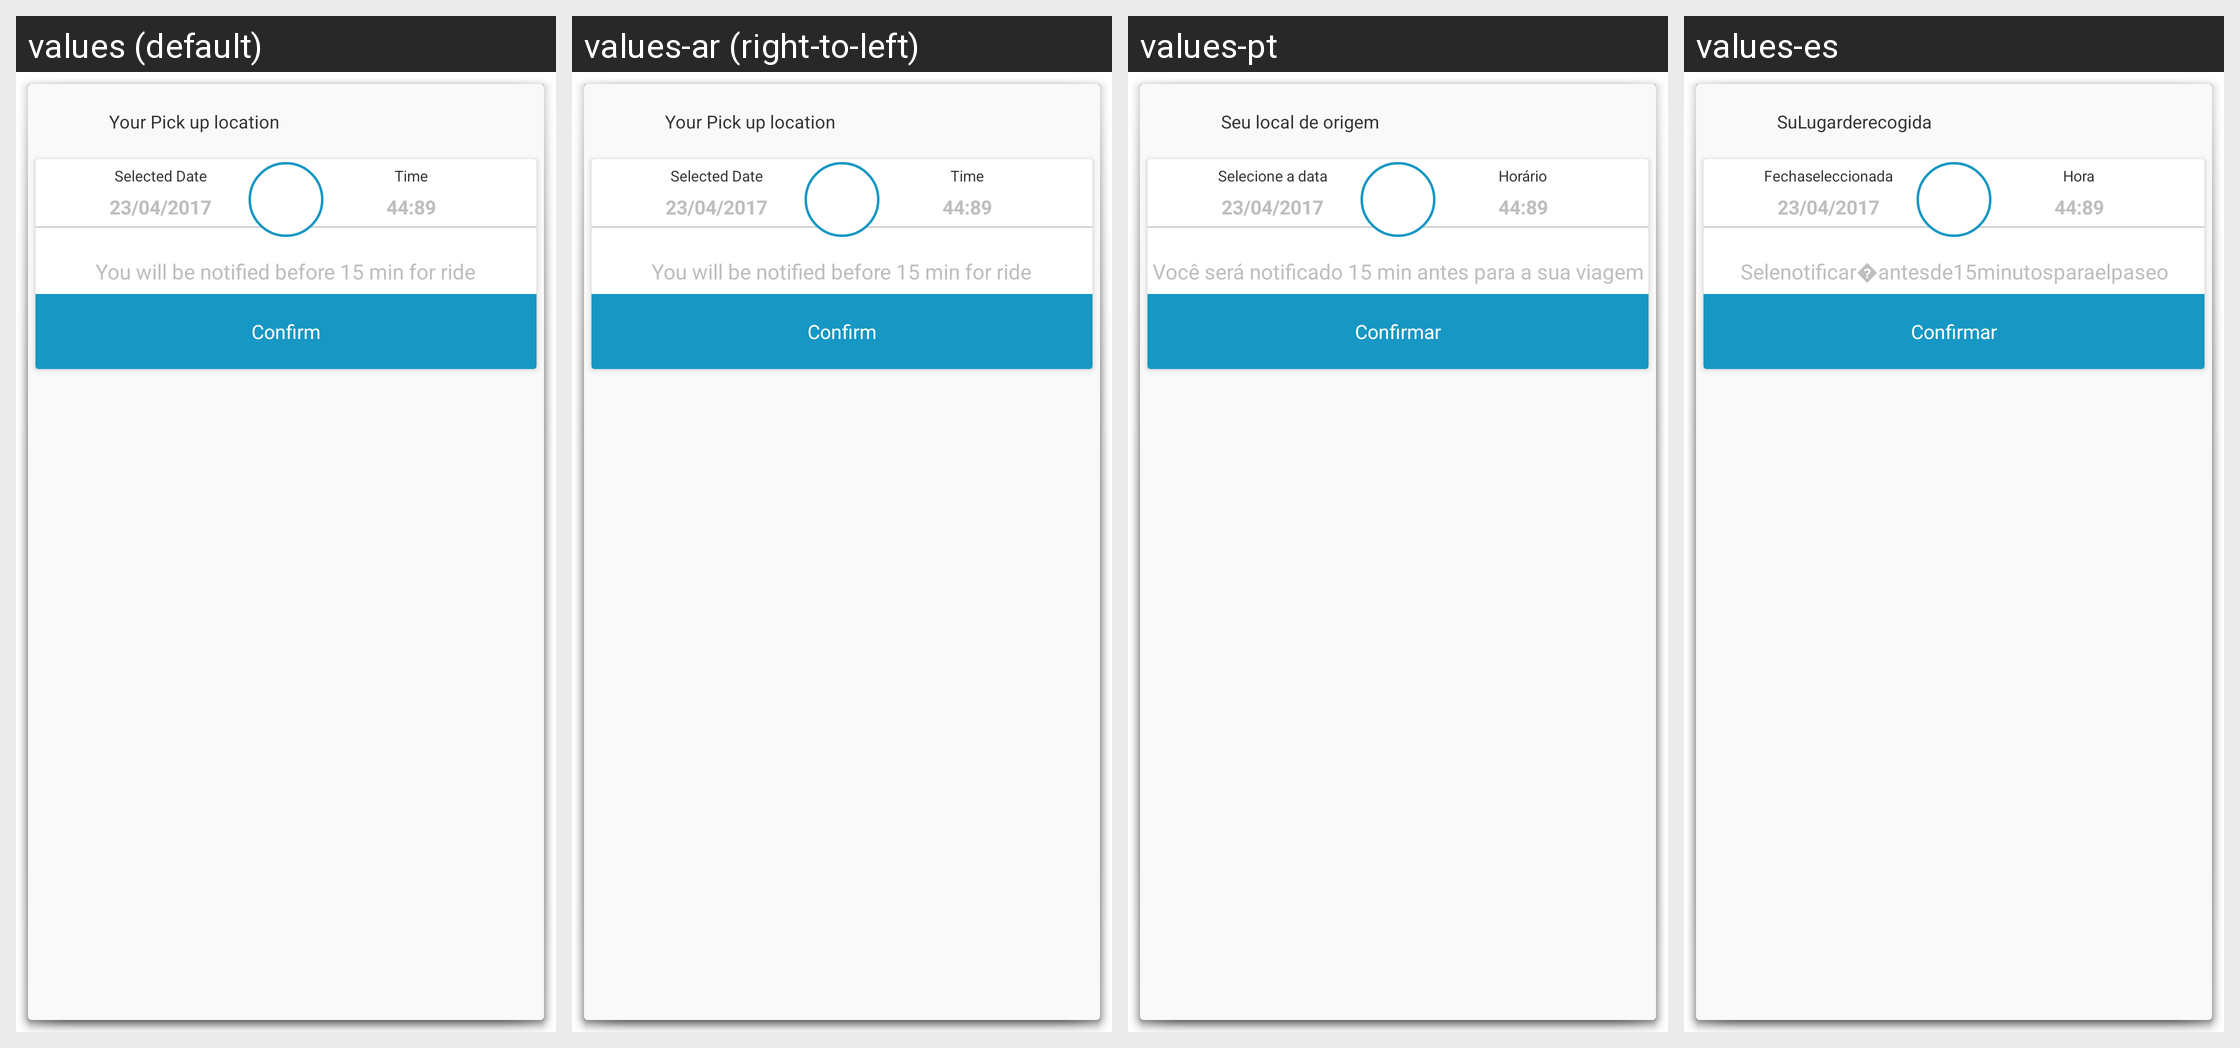

This grid shows one Android layout under several languages. Give, for every string resource on the screen, its name, the default text and each shown locale's text.
Android screen res/layout/activity_ridelater_confirm.xml rendered under 4 locales, left to right: values (default), values-ar (right-to-left), values-pt, values-es. Device: Nexus 5 (rendered at 1080×1920; each locale shown at half size, 540×960, under a caption strip naming it); theme android:Theme.Holo.Dialog.NoActionBar.
Strings drawn on this screen, with the default value and each locale's value (text and hints the layout hard-codes, and strings that could not be matched under every locale, appear in the picture but are not listed):

RIDE_RLATER_CONFIRM_ACTIVITY__your_pick_up_location
  values: Your Pick up location
  values-ar: Your Pick up location
  values-pt: Seu local de origem
  values-es: SuLugarderecogida

RIDE_LOADER_ACTIVITY__selected_date
  values: Selected Date
  values-ar: Selected Date
  values-pt: Selecione a data
  values-es: Fechaseleccionada

RIDE_LOADER_ACTIVITY__time
  values: Time
  values-ar: Time
  values-pt: Horário
  values-es: Hora

RIDE_LOADER_ACTIVITY__you_will_be_notified_before_15_min_for_ride
  values: You will be notified before 15 min for ride
  values-ar: You will be notified before 15 min for ride
  values-pt: Você será notificado 15 min antes para a sua viagem
  values-es: Selenotificar�antesde15minutosparaelpaseo

RIDE_LOADER_ACTIVITY__confirm
  values: Confirm
  values-ar: Confirm
  values-pt: Confirmar
  values-es: Confirmar
